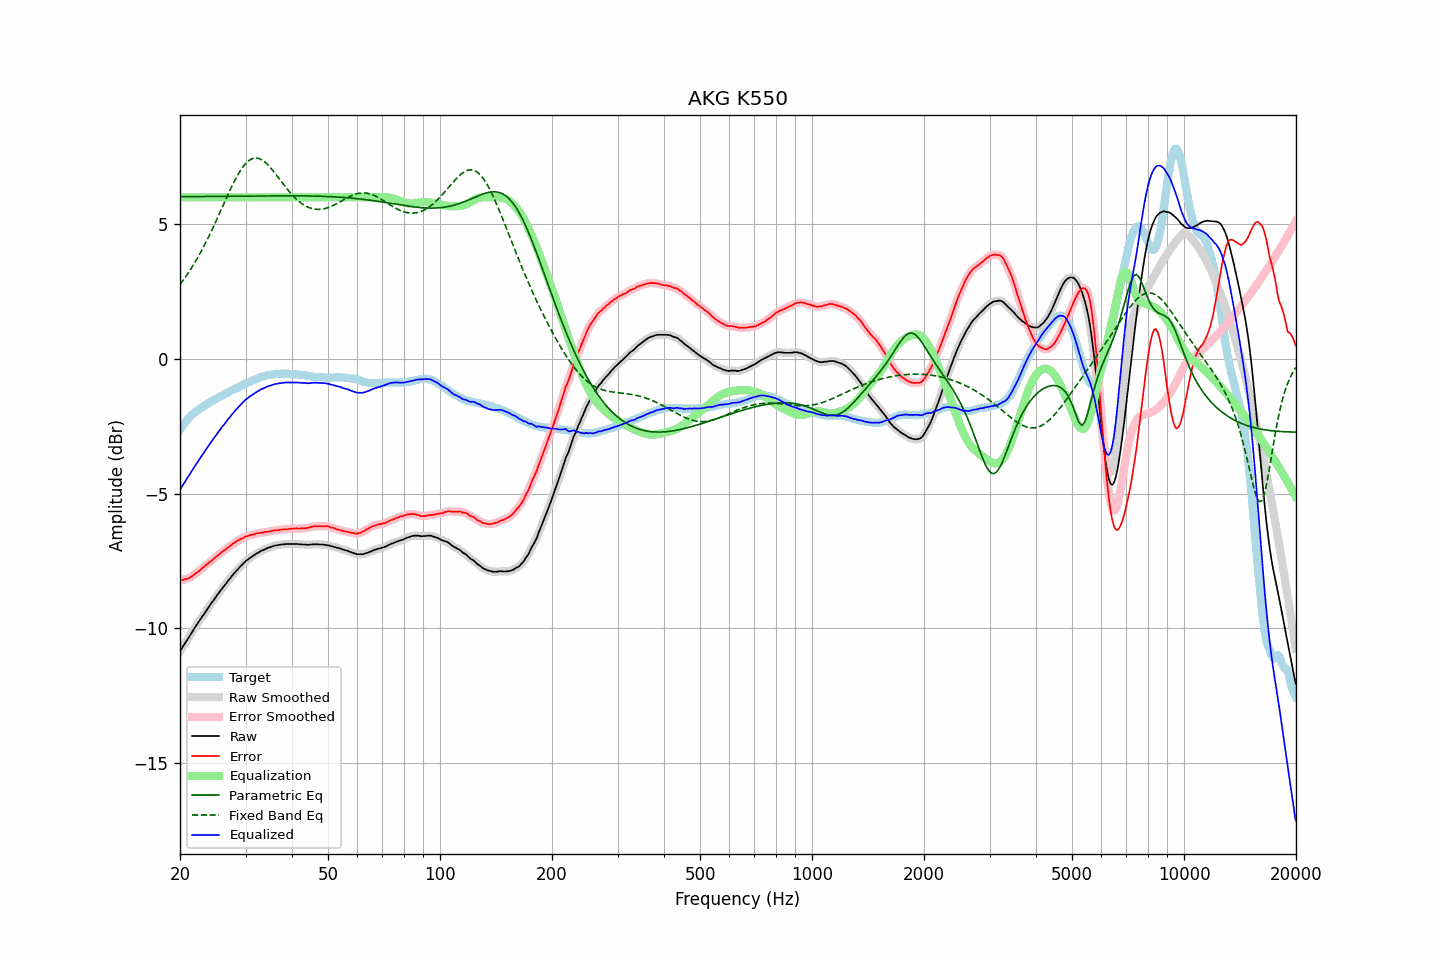

The file beside this chart, header and first rows:
frequency, raw, error, smoothed, error_smoothed, equalization, parametric_eq, fixed_band_eq, equalized_raw, equalized_smoothed, target
20.00, -10.86, -8.22, -10.86, -8.23, 6.00, 6.02, 2.77, -4.86, -4.86, -2.63
20.20, -10.77, -8.22, -10.76, -8.22, 6.00, 6.02, 2.84, -4.77, -4.76, -2.54
20.40, -10.66, -8.20, -10.67, -8.20, 6.00, 6.02, 2.92, -4.66, -4.67, -2.46
20.61, -10.58, -8.18, -10.57, -8.19, 6.00, 6.02, 3.01, -4.58, -4.57, -2.39
20.81, -10.47, -8.17, -10.48, -8.17, 6.00, 6.03, 3.09, -4.47, -4.48, -2.30
21.02, -10.39, -8.16, -10.39, -8.16, 6.00, 6.03, 3.18, -4.39, -4.39, -2.22
21.23, -10.30, -8.13, -10.29, -8.13, 6.00, 6.03, 3.27, -4.30, -4.29, -2.16
21.44, -10.19, -8.09, -10.20, -8.09, 6.00, 6.03, 3.36, -4.19, -4.20, -2.10
21.66, -10.11, -8.05, -10.10, -8.05, 6.00, 6.03, 3.46, -4.11, -4.10, -2.05
21.87, -10.00, -8.00, -10.01, -8.01, 6.00, 6.03, 3.56, -4.00, -4.01, -2.00
22.09, -9.91, -7.96, -9.92, -7.96, 6.00, 6.03, 3.65, -3.91, -3.92, -1.95
22.31, -9.82, -7.92, -9.82, -7.92, 6.00, 6.03, 3.76, -3.82, -3.82, -1.90
22.54, -9.74, -7.87, -9.73, -7.87, 6.00, 6.03, 3.86, -3.74, -3.73, -1.87
22.76, -9.64, -7.82, -9.65, -7.82, 6.00, 6.03, 3.97, -3.64, -3.65, -1.82
22.99, -9.56, -7.76, -9.56, -7.77, 6.00, 6.03, 4.08, -3.56, -3.56, -1.80
23.22, -9.48, -7.72, -9.47, -7.72, 6.00, 6.03, 4.20, -3.48, -3.47, -1.76
23.45, -9.38, -7.67, -9.39, -7.67, 6.00, 6.03, 4.31, -3.38, -3.39, -1.72
23.69, -9.30, -7.62, -9.30, -7.62, 6.00, 6.03, 4.44, -3.30, -3.30, -1.68
23.92, -9.20, -7.57, -9.20, -7.57, 6.00, 6.03, 4.56, -3.20, -3.20, -1.64
24.16, -9.11, -7.53, -9.12, -7.52, 6.00, 6.03, 4.68, -3.11, -3.12, -1.59
24.40, -9.03, -7.48, -9.03, -7.48, 6.00, 6.04, 4.81, -3.03, -3.03, -1.56
24.65, -8.96, -7.43, -8.95, -7.43, 6.00, 6.04, 4.93, -2.96, -2.95, -1.53
24.89, -8.87, -7.38, -8.87, -7.38, 6.00, 6.04, 5.06, -2.87, -2.87, -1.50
25.14, -8.78, -7.33, -8.79, -7.33, 6.00, 6.04, 5.19, -2.78, -2.79, -1.46
25.39, -8.70, -7.27, -8.71, -7.28, 6.00, 6.04, 5.33, -2.70, -2.71, -1.43
25.65, -8.63, -7.24, -8.62, -7.23, 6.00, 6.04, 5.46, -2.63, -2.62, -1.39
25.91, -8.55, -7.18, -8.55, -7.18, 6.00, 6.04, 5.59, -2.55, -2.55, -1.37
26.16, -8.46, -7.12, -8.47, -7.13, 6.00, 6.04, 5.73, -2.46, -2.47, -1.34
26.43, -8.40, -7.09, -8.39, -7.08, 6.00, 6.04, 5.86, -2.40, -2.39, -1.30
26.69, -8.32, -7.04, -8.32, -7.04, 6.00, 6.04, 5.99, -2.32, -2.32, -1.27
26.96, -8.24, -6.99, -8.24, -7.00, 6.00, 6.04, 6.12, -2.24, -2.24, -1.24
27.23, -8.17, -6.96, -8.16, -6.95, 6.00, 6.04, 6.25, -2.17, -2.16, -1.20
27.50, -8.09, -6.91, -8.09, -6.91, 6.00, 6.04, 6.38, -2.09, -2.09, -1.17
27.77, -8.01, -6.86, -8.01, -6.87, 6.00, 6.04, 6.50, -2.01, -2.01, -1.15
28.05, -7.94, -6.83, -7.94, -6.82, 6.00, 6.05, 6.62, -1.94, -1.94, -1.12
28.33, -7.87, -6.78, -7.88, -6.78, 6.00, 6.05, 6.73, -1.87, -1.88, -1.10
28.62, -7.82, -6.75, -7.81, -6.75, 6.00, 6.05, 6.84, -1.82, -1.81, -1.07
28.90, -7.75, -6.72, -7.75, -6.71, 6.00, 6.05, 6.94, -1.75, -1.75, -1.03
29.19, -7.69, -6.68, -7.69, -6.69, 6.00, 6.05, 7.04, -1.69, -1.69, -1.01
29.48, -7.62, -6.66, -7.62, -6.65, 6.00, 6.05, 7.12, -1.62, -1.62, -0.96
29.78, -7.57, -6.62, -7.57, -6.63, 6.00, 6.05, 7.20, -1.57, -1.57, -0.94
30.08, -7.51, -6.59, -7.51, -6.60, 6.00, 6.05, 7.26, -1.51, -1.51, -0.91
30.38, -7.47, -6.58, -7.46, -6.58, 6.00, 6.05, 7.33, -1.47, -1.46, -0.88
30.68, -7.42, -6.56, -7.42, -6.56, 6.00, 6.05, 7.37, -1.42, -1.42, -0.85
30.99, -7.38, -6.54, -7.38, -6.54, 6.00, 6.05, 7.41, -1.38, -1.38, -0.84
31.30, -7.34, -6.53, -7.33, -6.53, 6.00, 6.05, 7.44, -1.34, -1.33, -0.81
31.61, -7.30, -6.52, -7.29, -6.51, 6.00, 6.05, 7.46, -1.30, -1.29, -0.78
31.93, -7.26, -6.50, -7.26, -6.50, 6.00, 6.05, 7.46, -1.26, -1.26, -0.76
32.24, -7.21, -6.47, -7.22, -6.48, 6.00, 6.05, 7.46, -1.21, -1.22, -0.74
32.57, -7.19, -6.47, -7.18, -6.47, 6.00, 6.05, 7.44, -1.19, -1.18, -0.71
32.89, -7.15, -6.46, -7.15, -6.46, 6.00, 6.06, 7.42, -1.15, -1.15, -0.68
33.22, -7.12, -6.45, -7.12, -6.45, 6.00, 6.06, 7.39, -1.12, -1.12, -0.67
33.55, -7.10, -6.45, -7.09, -6.44, 6.00, 6.06, 7.35, -1.10, -1.09, -0.65
33.89, -7.07, -6.43, -7.06, -6.43, 6.00, 6.06, 7.30, -1.07, -1.06, -0.64
34.23, -7.04, -6.43, -7.04, -6.42, 6.00, 6.06, 7.25, -1.04, -1.04, -0.61
34.57, -7.02, -6.41, -7.02, -6.41, 6.00, 6.06, 7.18, -1.02, -1.02, -0.60
34.92, -7.00, -6.40, -6.99, -6.41, 6.00, 6.06, 7.12, -1.00, -0.99, -0.59
35.27, -6.98, -6.40, -6.97, -6.39, 6.00, 6.06, 7.05, -0.98, -0.97, -0.58
35.62, -6.96, -6.38, -6.95, -6.38, 6.00, 6.06, 6.98, -0.96, -0.95, -0.58
35.97, -6.94, -6.37, -6.94, -6.37, 6.00, 6.06, 6.90, -0.94, -0.94, -0.57
... 635 more rows
